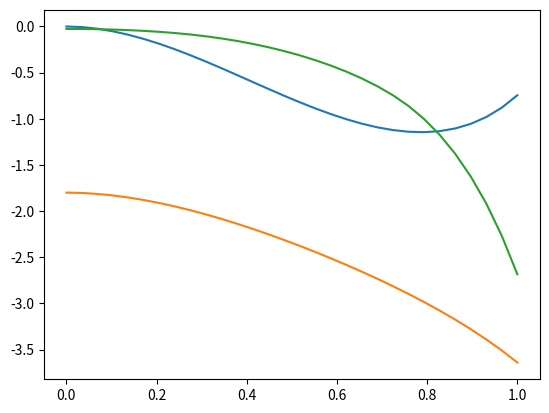
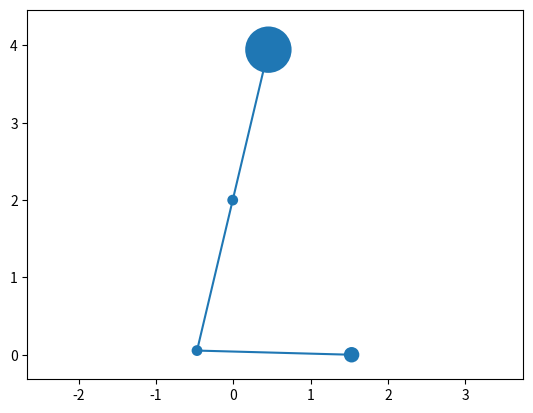

These figures' Python source, in order: (Note: this script raises an exception after producing the figures.)
#!/usr/bin/env python3
# -*- coding: utf-8 -*-
"""
Created on Sat Apr  4 16:27:39 2020

@author: basile
"""

import sympy as sp
import numpy as np
import scipy.integrate as integrate
import matplotlib.pyplot as plt

import matplotlib.path as mpath
import matplotlib.lines as mlines
import matplotlib.patches as mpatches
from matplotlib.collections import PatchCollection

# state variables and derivatives
x = sp.symbols('x')
x, th1, th2 = sp.symbols('x, th1, th2')
xt, th1t, th2t = sp.symbols('xt, th1t, th2t')
xtt, th1tt, th2tt = sp.symbols('xtt, th1tt, th2tt')
# fixed parameters
m1,m2,h,g = sp.symbols('m1,m2,h,g')
# optimised parameters
la,lb,m3 = sp.symbols('la,lb,m3')
# Lagrange multiplier for floor constraint
lam = sp.symbols('lam')

pFixed = sp.Matrix([m1,m2,h,g])
pFixedNum = np.array([10.0,100.0,2.0,9.81])

pOptim = sp.Matrix([la,lb,m3])
pOptimNum0 = np.array([2.0,2.0,1.0])

# state vector and derivatives
z = sp.Matrix([x,th1,th2])
zt = sp.Matrix([xt,th1t,th2t])
ztt = sp.Matrix([xtt,th1tt,th2tt])

# positions
p1=sp.Matrix([x, h])
p2 = p1 - h * sp.Matrix([sp.cos(th1),sp.sin(th1)])
pBar = p1 + la * sp.Matrix([sp.cos(th1),sp.sin(th1)])
p3 = pBar + lb * sp.Matrix([sp.cos(th2),sp.sin(th2)])

# speeds
p1t = p1.jacobian(z) * zt 
p2t = p2.jacobian(z) * zt
p3t = p3.jacobian(z) * zt

# kinetic energy
Ekm1 = (m1/2) * p1t.dot(p1t)
Ekm2 = (m2/2) * p2t.dot(p2t)
Ekm3 = (m3/2) * p3t.dot(p3t)
Ekin = Ekm1 + Ekm2 + Ekm3
# after launch
EkinFree = Ekm1 + Ekm2

# potential energy
ey = sp.Matrix([0,1])
Epm2 = m2 * g * ey.dot(p2)
Epm3 = m3 * g * ey.dot(p3)
Epot = Epm2 + Epm3
# after launch
EpotFree = Epm2

# Lagrangian
L = Ekin - Epot
LFree = EkinFree - EpotFree

# floor constraint for mass point p3
c = ey.dot(p3)


# equations of motion:
# mass * ztt + coriolis + lam * dcdz == [0,0,0]
# lam >= 0
dLdzt = sp.Matrix([L]).jacobian(zt).transpose()
dLdz = sp.Matrix([L]).jacobian(z).transpose()

mass = dLdzt.jacobian(zt)
coriolis = dLdzt.jacobian(z) * z - dLdz
dcdz = sp.Matrix([c]).jacobian(z).transpose()

# after launch
dLdztFree = sp.Matrix([LFree]).jacobian(zt[:2,:]).transpose()
dLdzFree = sp.Matrix([LFree]).jacobian(z[:2,:]).transpose()

massFree = dLdztFree.jacobian(zt[:2,:])
coriolisFree = dLdztFree.jacobian(z[:2,:]) * z[:2,:] - dLdzFree


# expressions for constraints derivative 
ddc_dzdz = dcdz.jacobian(z)

# make functions
mass_f = sp.lambdify(((z),(pFixed),(pOptim),), mass)
coriolis_f = sp.lambdify(((z),(zt),(pFixed),(pOptim),), coriolis)
dcdz_f = sp.lambdify(((z),(pFixed),(pOptim),), dcdz)
ddc_dzdz_f = sp.lambdify(((z),(pFixed),(pOptim),), ddc_dzdz)

massFree_f = sp.lambdify(((z[:2,:]),(pFixed),(pOptim),), massFree)
coriolisFree_f = sp.lambdify(((z[:2,:]),(zt[:2,:]),(pFixed),(pOptim),), coriolisFree)

# initial solution; th2 as a function of th1 such that m3 is on the floor
th2Init = sp.asin(-(h + la * sp.sin(th1))/lb)
th2Init_f = sp.lambdify(((th1),(pFixed),(pOptim),), th2Init)
c_f = sp.lambdify(((z),(pFixed),(pOptim),), c)


def solve_lam(z, zt, pFixed, pOptim):
    m_N = mass_f(z, pFixed, pOptim)
    mInv_N = np.linalg.inv(m_N)
    dcdz_N = dcdz_f(z, pFixed, pOptim)
    ddc_dzdz_N = ddc_dzdz_f(z, pFixed, pOptim)
    coriolis_N = coriolis_f(z, zt, pFixed, pOptim)
    den = np.matmul(np.matmul(dcdz_N.transpose(), mInv_N), dcdz_N)
    num1 = np.matmul(np.matmul(zt, ddc_dzdz_N), zt)
    num2 = np.matmul(np.matmul(dcdz_N.transpose(), mInv_N), coriolis_N)
    lam_N = (num1 - num2) / den
    return lam_N, m_N, coriolis_N, dcdz_N


def drift(z, zt, pFixed, pOptim):
    lam_N, m_N, coriolis_N, dcdz_N = solve_lam(z, zt, pFixed, pOptim)
    if lam_N <= 0:
        # floor constraint active
        ztt = np.linalg.solve(m_N, - coriolis_N - lam_N * dcdz_N)
    else:
        # floor constraint inactive
        ztt = np.linalg.solve(m_N, - coriolis_N)
    return ztt[:,0]

def drift1(Z,pFixed, pOptim):
    z = Z[:3]
    zt = Z[3:]
    ztt = drift(z, zt, pFixed, pOptim);
    Zt = np.concatenate((zt, ztt))
    return Zt


# initial conditions
def initCond(th10, pFixed, pOptim):
    th20 = th2Init_f(th10, pFixedNum, pOptimNum0)
    assert(np.all(np.isreal(th20)))
    if np.cos(th20) < 0:
        th20 = np.pi - th20
    z0 = np.array([0,th10,th20])
    zt0 = np.array([0.0,0.0,0.0])   
    return z0, zt0

def initCond1(th10, pFixed, pOptim):
    z0, zt0 = initCond(th10, pFixed, pOptim)
    return np.concatenate((z0, zt0))

# simulate
t = np.linspace(0, 1.0, 30)
Z0 = initCond1(-1.8, pFixed, pOptim)
fInt = lambda ZZ, tt : drift1(ZZ,pFixedNum, pOptimNum0)
Zsol = integrate.odeint(fInt, Z0, t)

plt.plot(t, Zsol[:,:3])
    

# functions for animation
p1_f=sp.lambdify(((z),(pFixed),(pOptim),), p1)
p2_f=sp.lambdify(((z),(pFixed),(pOptim),), p2)
pBar_f=sp.lambdify(((z),(pFixed),(pOptim),), pBar)
p3_f=sp.lambdify(((z),(pFixed),(pOptim),), p3)

def showTrebuchet(z, pFixed, pOptim, ax):
    z = z[:3]
    p1 = p1_f(z, pFixed, pOptim)
    p2 = p2_f(z, pFixed, pOptim)
    pBar = pBar_f(z, pFixed, pOptim)
    p3 = p3_f(z, pFixed, pOptim)
    x = np.concatenate((p2,pBar,p3), axis=1)
    
    ax.clear()
    axle = plt.Circle(p1, radius=0.07)
    m2 = plt.Circle(p2, radius=0.3)
    joint = plt.Circle(pBar, radius=0.07)
    m3 = plt.Circle(p3, radius=0.1)
    ax.add_patch(axle)
    ax.add_patch(joint)
    ax.add_patch(m2)
    ax.add_patch(m3)
    ax.set_xlim(-3, 3)
    ax.set_ylim(-0.5, 5)
    plt.plot(x[0,:],x[1,:],)
    plt.Circle(x[:,0], radius=1.1)
    plt.axis('equal')
    plt.grid(b=True)
    plt.show()

k=0
k=k+1
fig, ax = plt.subplots()
showTrebuchet(Zsol[k,:], pFixedNum, pOptimNum0, ax)
